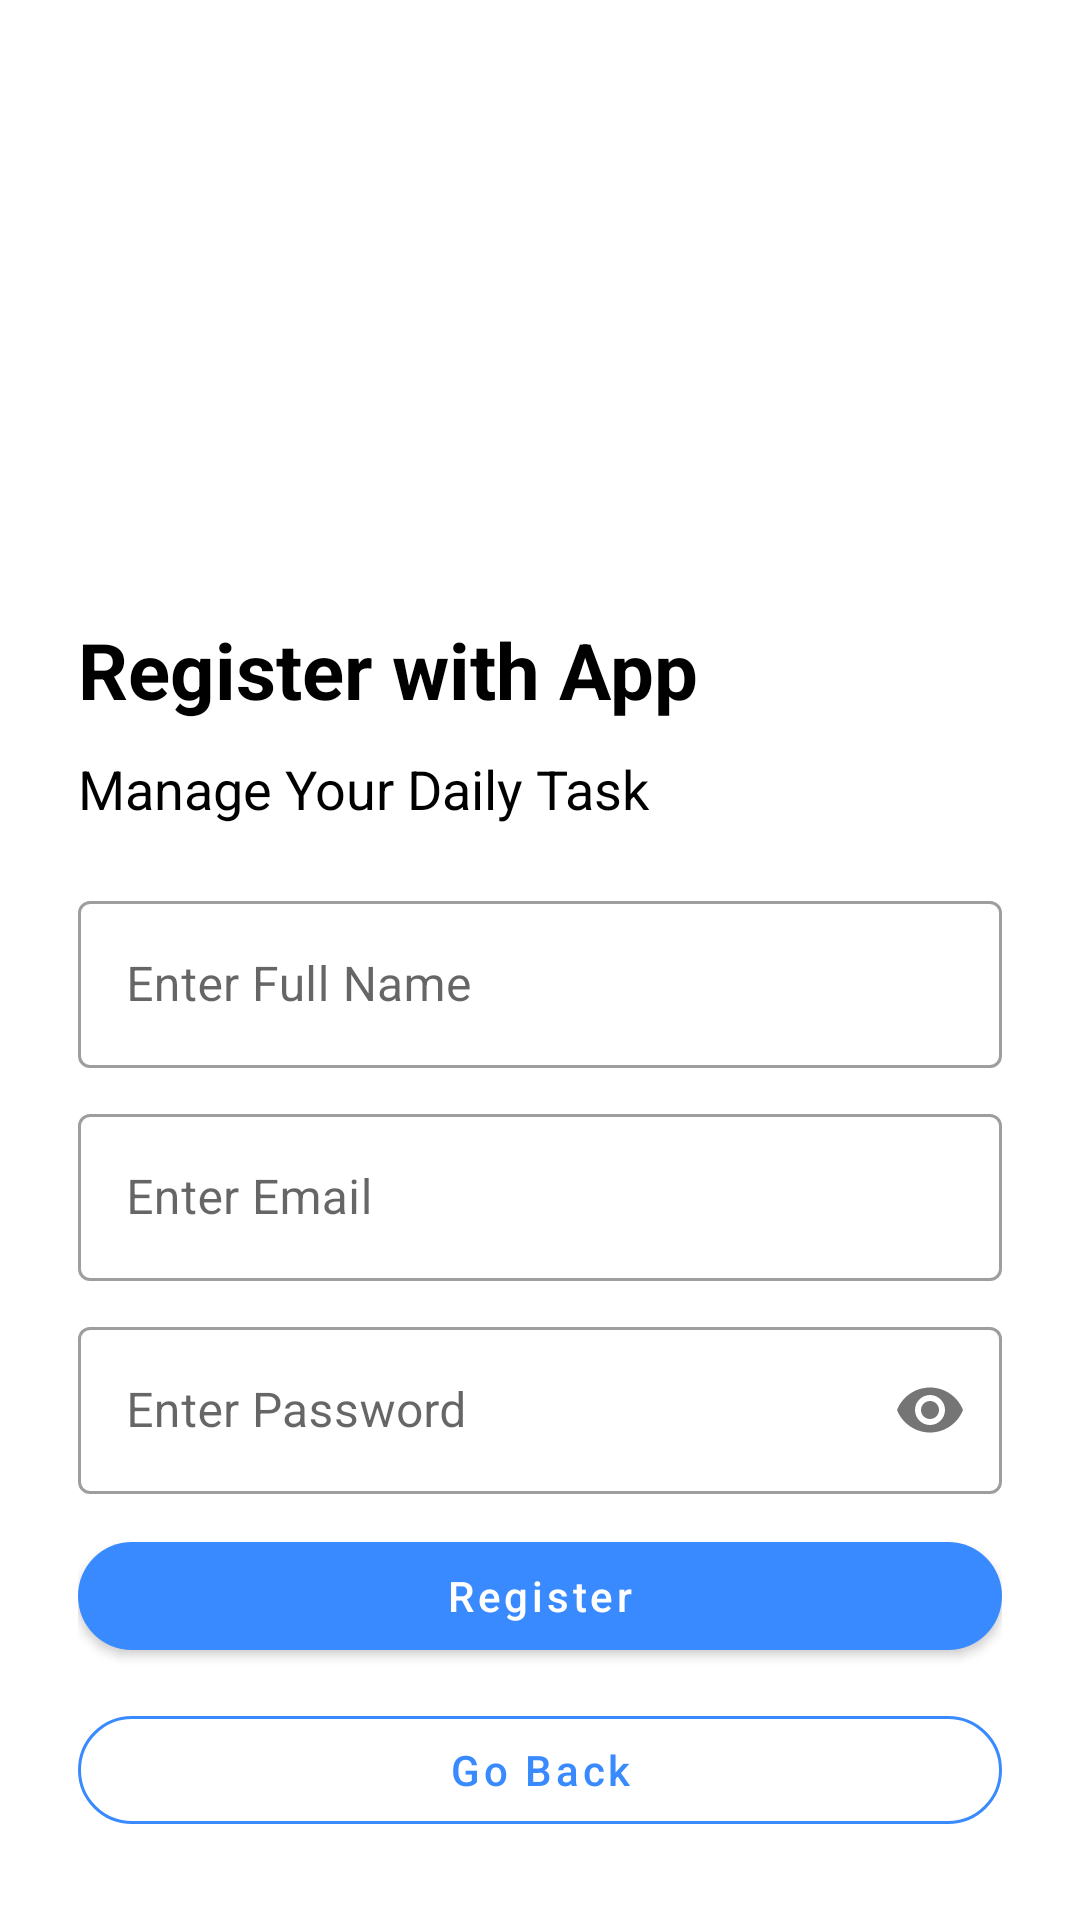

The Android layout XML behind this screen, and the referenced resources:
<!-- AndroidManifest.xml: application theme Theme.Weathertodo -->
<!-- res/layout/activity_register.xml -->
<?xml version="1.0" encoding="utf-8"?>
<RelativeLayout xmlns:android="http://schemas.android.com/apk/res/android"
    xmlns:app="http://schemas.android.com/apk/res-auto"
    xmlns:tools="http://schemas.android.com/tools"
    android:layout_width="match_parent"
    android:layout_height="match_parent"
    tools:context=".login.LoginActivity">


    <LinearLayout
        android:layout_width="match_parent"
        android:layout_height="wrap_content"
        android:layout_alignParentBottom="true"
        android:layout_margin="26dp"
        android:orientation="vertical">

        <TextView
            android:layout_width="wrap_content"
            android:layout_height="wrap_content"
            android:text="Register with App"
            android:textColor="@color/black"
            android:textSize="26sp"
            android:textStyle="bold" />


        <TextView
            android:layout_width="wrap_content"
            android:layout_height="wrap_content"
            android:layout_marginTop="10dp"
            android:text="Manage Your Daily Task"
            android:textColor="@color/black"
            android:textSize="18sp" />

        <com.google.android.material.textfield.TextInputLayout
            style="@style/Widget.MaterialComponents.TextInputLayout.OutlinedBox"
            android:layout_width="match_parent"
            android:layout_height="wrap_content"
            android:layout_marginTop="20dp"
            android:hint="Enter Full Name">

            <com.google.android.material.textfield.TextInputEditText
                android:id="@+id/etUserName"
                android:layout_width="match_parent"
                android:layout_height="wrap_content"
                android:layout_marginTop="20dp"
                android:inputType="text" />

        </com.google.android.material.textfield.TextInputLayout>

        <com.google.android.material.textfield.TextInputLayout
            style="@style/Widget.MaterialComponents.TextInputLayout.OutlinedBox"
            android:layout_width="match_parent"
            android:layout_height="wrap_content"
            android:layout_marginTop="10dp"
            android:hint="Enter Email">

            <com.google.android.material.textfield.TextInputEditText
                android:id="@+id/etEmail"
                android:layout_width="match_parent"
                android:layout_height="wrap_content"
                android:layout_marginTop="10dp"
                android:inputType="textEmailAddress" />

        </com.google.android.material.textfield.TextInputLayout>

        <com.google.android.material.textfield.TextInputLayout
            style="@style/Widget.MaterialComponents.TextInputLayout.OutlinedBox"
            android:layout_width="match_parent"
            android:layout_height="wrap_content"
            android:layout_marginTop="10dp"
            android:hint="Enter Password"
            app:passwordToggleEnabled="true">

            <com.google.android.material.textfield.TextInputEditText
                android:id="@+id/etPassword"
                android:layout_width="match_parent"
                android:layout_height="wrap_content"
                android:inputType="textPassword" />

        </com.google.android.material.textfield.TextInputLayout>

        <com.google.android.material.button.MaterialButton
            android:id="@+id/btnRegister"
            android:layout_width="match_parent"
            android:layout_height="wrap_content"
            android:layout_marginTop="10dp"
            android:text="Register"
            android:textAllCaps="false"
            app:cornerRadius="20dp" />


        <com.google.android.material.button.MaterialButton
            android:id="@+id/goBack"
            style="@style/Widget.MaterialComponents.Button.OutlinedButton"
            android:layout_width="match_parent"
            android:layout_height="wrap_content"
            android:layout_marginTop="10dp"
            android:text="Go Back"
            android:textAllCaps="false"
            app:cornerRadius="20dp"
            app:strokeColor="@color/colorParimary" />
    </LinearLayout>
</RelativeLayout>
<!-- resources referenced by this layout -->
<resources>
  <color name="black">#FF000000</color>
  <color name="colorParimary">#398AFF</color>
  <style name="Theme.Weathertodo" parent="Theme.MaterialComponents.DayNight.DarkActionBar">
          
          <item name="colorPrimary">@color/colorParimary</item>
          <item name="colorPrimaryVariant">@color/colorParimary</item>
          <item name="colorOnPrimary">@color/white</item>
  
      </style>
  <color name="white">#FFFFFFFF</color>
</resources>
